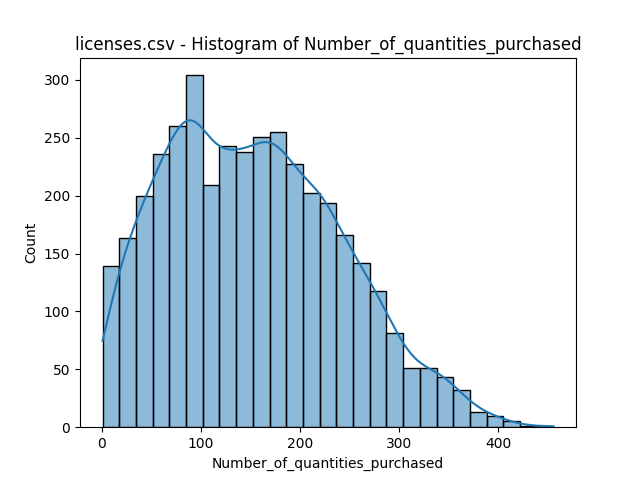

Data behind this chart, as committed beside it:
bin_start, bin_end, count
1.0, 17.85, 139
17.85, 34.7, 163
34.7, 51.56, 200
51.56, 68.41, 236
68.41, 85.26, 260
85.26, 102.1, 304
102.1, 119, 209
119, 135.8, 243
135.8, 152.7, 238
152.7, 169.5, 251
169.5, 186.4, 255
186.4, 203.2, 227
203.2, 220.1, 202
220.1, 236.9, 194
236.9, 253.8, 166
253.8, 270.6, 142
270.6, 287.5, 118
287.5, 304.3, 81
304.3, 321.2, 51
321.2, 338, 51
338, 354.9, 43
354.9, 371.7, 32
371.7, 388.6, 13
388.6, 405.4, 10
405.4, 422.3, 5
422.3, 439.1, 1
439.1, 456.0, 1
